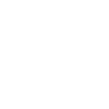
t = 0.00 s
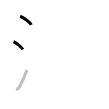
t = 2.25 s
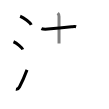
t = 4.50 s
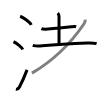
t = 6.50 s
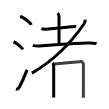
t = 8.75 s
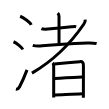
t = 11.00 s

The animated SVG that drew these frames (rendered in a browser with its animation timeline set to each time). Animation: 11 SMIL elements (animate=11); one cycle of 11.00 s.

<svg width="109px" height="109px" viewBox="0 0 px 109px" xmlns="http://www.w3.org/2000/svg" xmlns:xlink="http://www.w3.org/1999/xlink" xml:space="preserve" version="1.1"  baseProfile="full">
<path d="M20.13,16.25c3.92,1.52,10.13,6.23,11.12,8.59" style="fill:none;stroke:black;stroke-width:3;opacity:0">
  <animate attributeType="CSS" attributeName="opacity" from="0" to="1" begin="0s" dur="1s" repeatCount="0" fill="freeze" />
</path>
<path d="M13.5,41.75c3.27,1.37,8.43,5.62,9.25,7.75" style="fill:none;stroke:black;stroke-width:3;opacity:0">
  <animate attributeType="CSS" attributeName="opacity" from="0" to="1" begin="1s" dur="1s" repeatCount="0" fill="freeze" />
</path>
<path d="M15.88,89.25c1.88,0.37,2.68-0.56,3.57-2.24c2.6-4.9,5.2-10.89,7.56-17.14" style="fill:none;stroke:black;stroke-width:3;opacity:0">
  <animate attributeType="CSS" attributeName="opacity" from="0" to="1" begin="2s" dur="1s" repeatCount="0" fill="freeze" />
</path>
<path d="M41.41,28.55c1.51,0.73,4.82,0.65,6.47,0.49c7.19-0.67,16.62-1.54,23.64-2.24c1.43-0.14,3.16-0.46,4.61-0.04" style="fill:none;stroke:black;stroke-width:3;opacity:0">
  <animate attributeType="CSS" attributeName="opacity" from="0" to="1" begin="3s" dur="1s" repeatCount="0" fill="freeze" />
</path>
<path d="M57.75,13.12c0.94,0.94,1.27,1.88,1.27,3.3c0,8.72,0.01,24.06,0.01,27.03" style="fill:none;stroke:black;stroke-width:3;opacity:0">
  <animate attributeType="CSS" attributeName="opacity" from="0" to="1" begin="4s" dur="1s" repeatCount="0" fill="freeze" />
</path>
<path d="M32.75,45.37c3.06,0.93,6.26,0.8,9.38,0.47c13.74-1.47,32.74-2.47,45.61-2.88c2.9-0.09,6.09-0.12,8.88,0.73" style="fill:none;stroke:black;stroke-width:3;opacity:0">
  <animate attributeType="CSS" attributeName="opacity" from="0" to="1" begin="5s" dur="1s" repeatCount="0" fill="freeze" />
</path>
<path d="M85.19,19.61c0.14,1.22-0.27,2.91-1.29,4.39C72.38,40.88,57.5,58.25,31.94,73.13" style="fill:none;stroke:black;stroke-width:3;opacity:0">
  <animate attributeType="CSS" attributeName="opacity" from="0" to="1" begin="6s" dur="1s" repeatCount="0" fill="freeze" />
</path>
<path d="M52.66,62.89c0.79,0.79,1.03,1.73,1.03,2.83c0,0.86,0,17.06,0,26.28c0,2.49,0,4.46,0,5.5" style="fill:none;stroke:black;stroke-width:3;opacity:0">
  <animate attributeType="CSS" attributeName="opacity" from="0" to="1" begin="7s" dur="1s" repeatCount="0" fill="freeze" />
</path>
<path d="M54.33,64.03c1.97-0.12,20.28-1.91,25.41-2.38c2.98-0.28,3.69,1.05,3.69,3.73c0,4.66-0.03,17.88-0.04,25.88c-0.01,3.6-0.01,6.15-0.01,6.38" style="fill:none;stroke:black;stroke-width:3;opacity:0">
  <animate attributeType="CSS" attributeName="opacity" from="0" to="1" begin="8s" dur="1s" repeatCount="0" fill="freeze" />
</path>
<path d="M54.72,78.6c7.03-0.72,19.41-1.35,27.63-1.69" style="fill:none;stroke:black;stroke-width:3;opacity:0">
  <animate attributeType="CSS" attributeName="opacity" from="0" to="1" begin="9s" dur="1s" repeatCount="0" fill="freeze" />
</path>
<path d="M54.83,94.96c7.04-0.33,19.81-0.7,27.17-1.11" style="fill:none;stroke:black;stroke-width:3;opacity:0">
  <animate attributeType="CSS" attributeName="opacity" from="0" to="1" begin="10s" dur="1s" repeatCount="0" fill="freeze" />
</path>
</svg>
